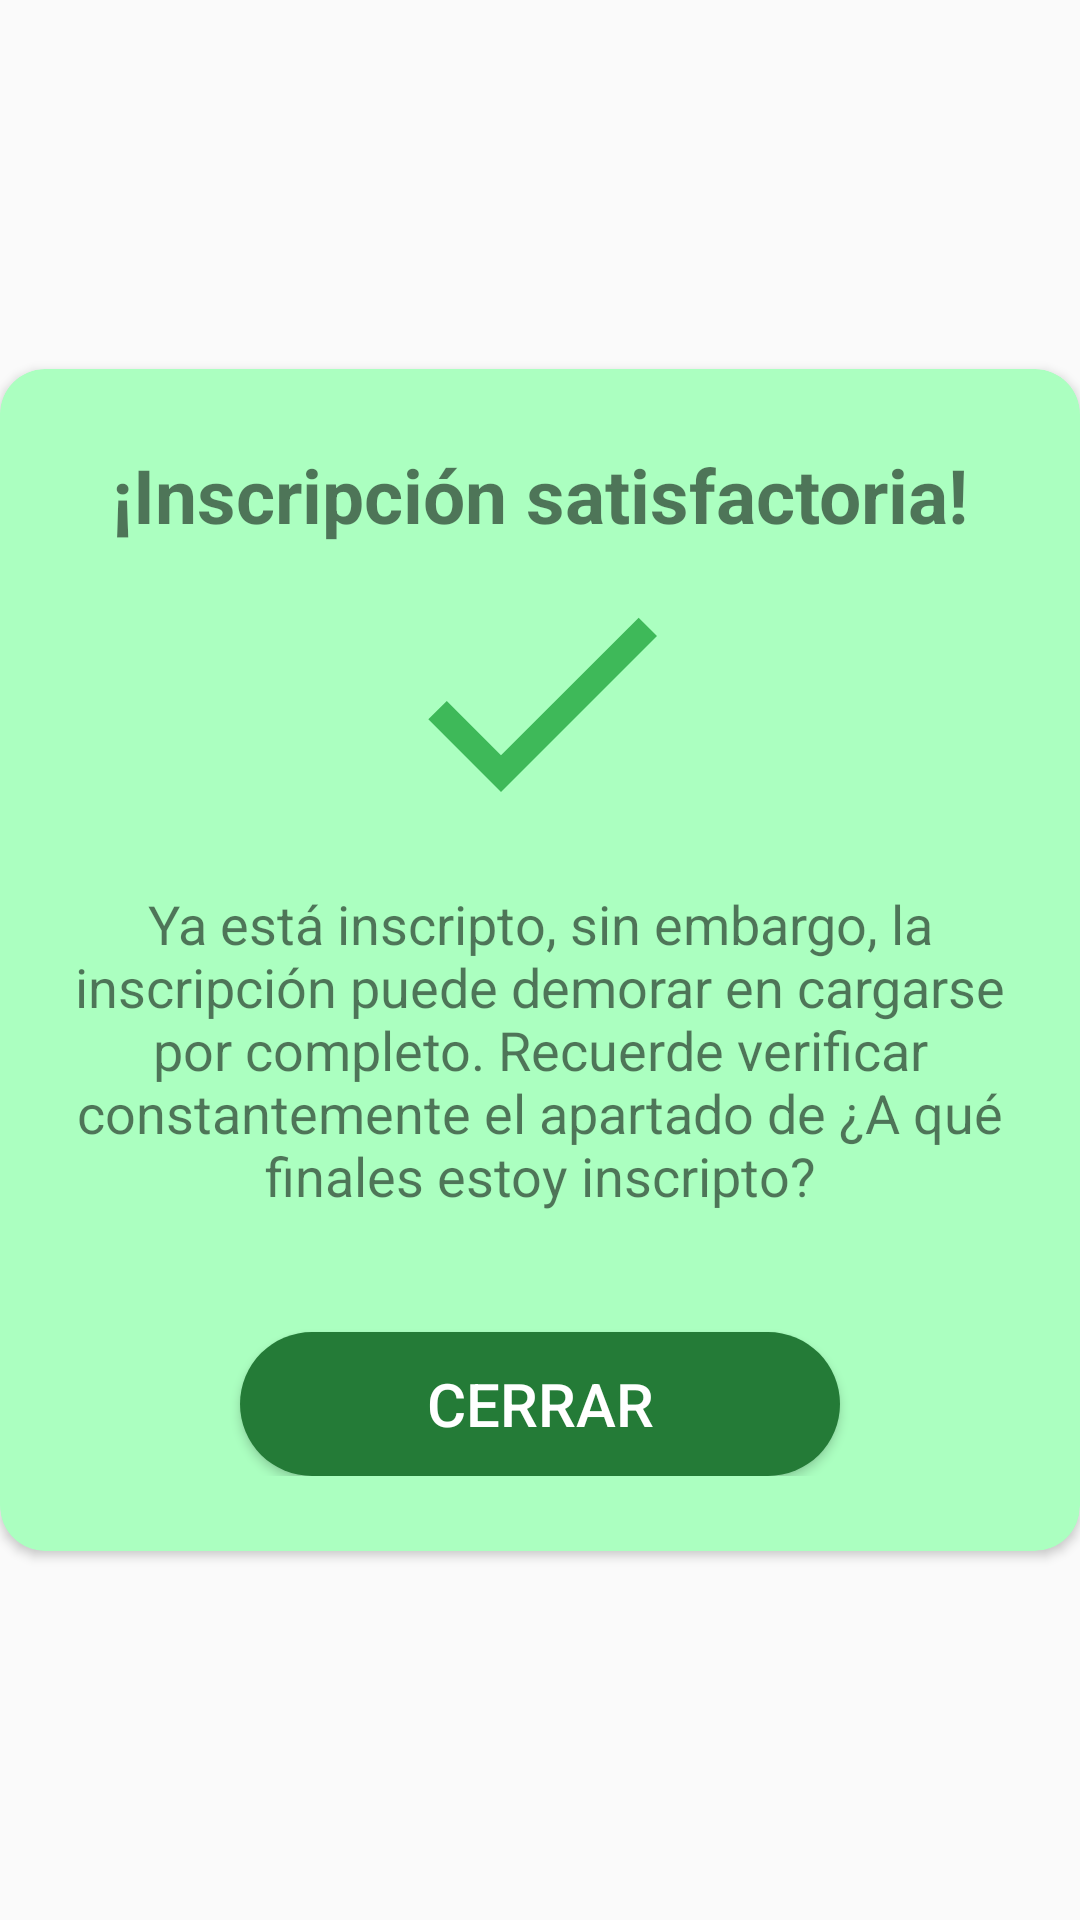

Android layout source for this screen:
<!-- AndroidManifest.xml: application theme AppTheme -->
<!-- res/layout/popup_positive.xml -->
<?xml version="1.0" encoding="utf-8"?>
<RelativeLayout xmlns:android="http://schemas.android.com/apk/res/android"
    xmlns:app="http://schemas.android.com/apk/res-auto"
    android:orientation="vertical"
    android:layout_width="match_parent"
    android:layout_height="match_parent"
    android:layout_marginLeft="5dp"
    android:layout_marginRight="5dp"
    android:gravity="center">

    <android.support.v7.widget.CardView
        android:layout_width="match_parent"
        android:layout_height="wrap_content"
        app:cardCornerRadius="15dp"
        app:cardBackgroundColor="@color/colorGreenLight"
        android:layout_alignParentTop="true"
        android:layout_alignParentLeft="true"
        android:layout_alignParentStart="true">

        <LinearLayout
            android:layout_width="match_parent"
            android:layout_height="wrap_content"
            android:orientation="vertical"
            android:layout_marginTop="25dp"
            android:layout_marginBottom="25dp">

            <TextView
                android:layout_width="match_parent"
                android:layout_height="wrap_content"
                android:layout_marginLeft="20dp"
                android:layout_marginRight="20dp"
                android:textAlignment="center"
                android:textStyle="bold"
                android:textSize="25dp"
                android:text="@string/positive_popup_title_default"/>

            <ImageView
                android:layout_width="match_parent"
                android:layout_height="wrap_content"
                android:layout_marginLeft="20dp"
                android:layout_marginRight="20dp"
                android:layout_marginBottom="10dp"
                android:src="@drawable/ic_check"/>

            <TextView
                android:id="@+id/txtMensajePositivePopup"
                android:layout_width="match_parent"
                android:layout_height="wrap_content"
                android:layout_marginLeft="20dp"
                android:layout_marginRight="20dp"
                android:layout_marginBottom="20dp"
                android:textAlignment="center"
                android:textSize="18dp"
                android:text="@string/positive_popup_text_default"/>

            <Button
                android:id="@+id/btnCerrarPopupPositive"
                android:layout_width="200dp"
                android:layout_height="wrap_content"
                android:layout_marginTop="20dp"
                android:text="CERRAR"
                android:textSize="20dp"
                android:textColor="@color/colorWhite"
                android:background="@drawable/button_green_round"
                android:layout_gravity="center_horizontal"/>
        </LinearLayout>

    </android.support.v7.widget.CardView>


</RelativeLayout>
<!-- resources referenced by this layout -->
<resources>
  <color name="colorGreenLight">#ABFFC0</color>
  <color name="colorWhite">#FFFFFF</color>
  <!-- drawable button_green_round (drawable) -->
  <?xml version="1.0" encoding="utf-8"?>
  <shape xmlns:android="http://schemas.android.com/apk/res/android"
      android:shape="rectangle" >
  
      <corners android:radius="50dp" />
      <solid android:color="@color/colorGreen0" />
  
  </shape>
  <!-- drawable ic_check (drawable) -->
  <vector xmlns:android="http://schemas.android.com/apk/res/android"
          android:width="104dp"
          android:height="104dp"
          android:viewportWidth="24.0"
          android:viewportHeight="24.0">
      <path
          android:fillColor="#3EB959"
          android:pathData="M9,16.17L4.83,12l-1.42,1.41L9,19 21,7l-1.41,-1.41z"/>
  </vector>
  <string name="positive_popup_text_default">Ya está inscripto, sin embargo, la inscripción puede demorar en cargarse por completo. Recuerde verificar constantemente el apartado de "¿A qué finales estoy inscripto?"</string>
  <string name="positive_popup_title_default">¡Inscripción satisfactoria!</string>
  <style name="AppTheme" parent="Theme.AppCompat.Light.DarkActionBar">
          
          <item name="colorPrimary">@color/colorPrimary</item>
          <item name="colorPrimaryDark">@color/colorPrimaryDark</item>
          <item name="colorAccent">@color/colorPrimary</item>
          <item name="android:colorForeground">@color/foreground_material_light</item>
      </style>
  <color name="colorGreen0">#247B37</color>
  <color name="colorPrimary">#00b0f0</color>
  <color name="colorPrimaryDark">#0086A5</color>-
</resources>
